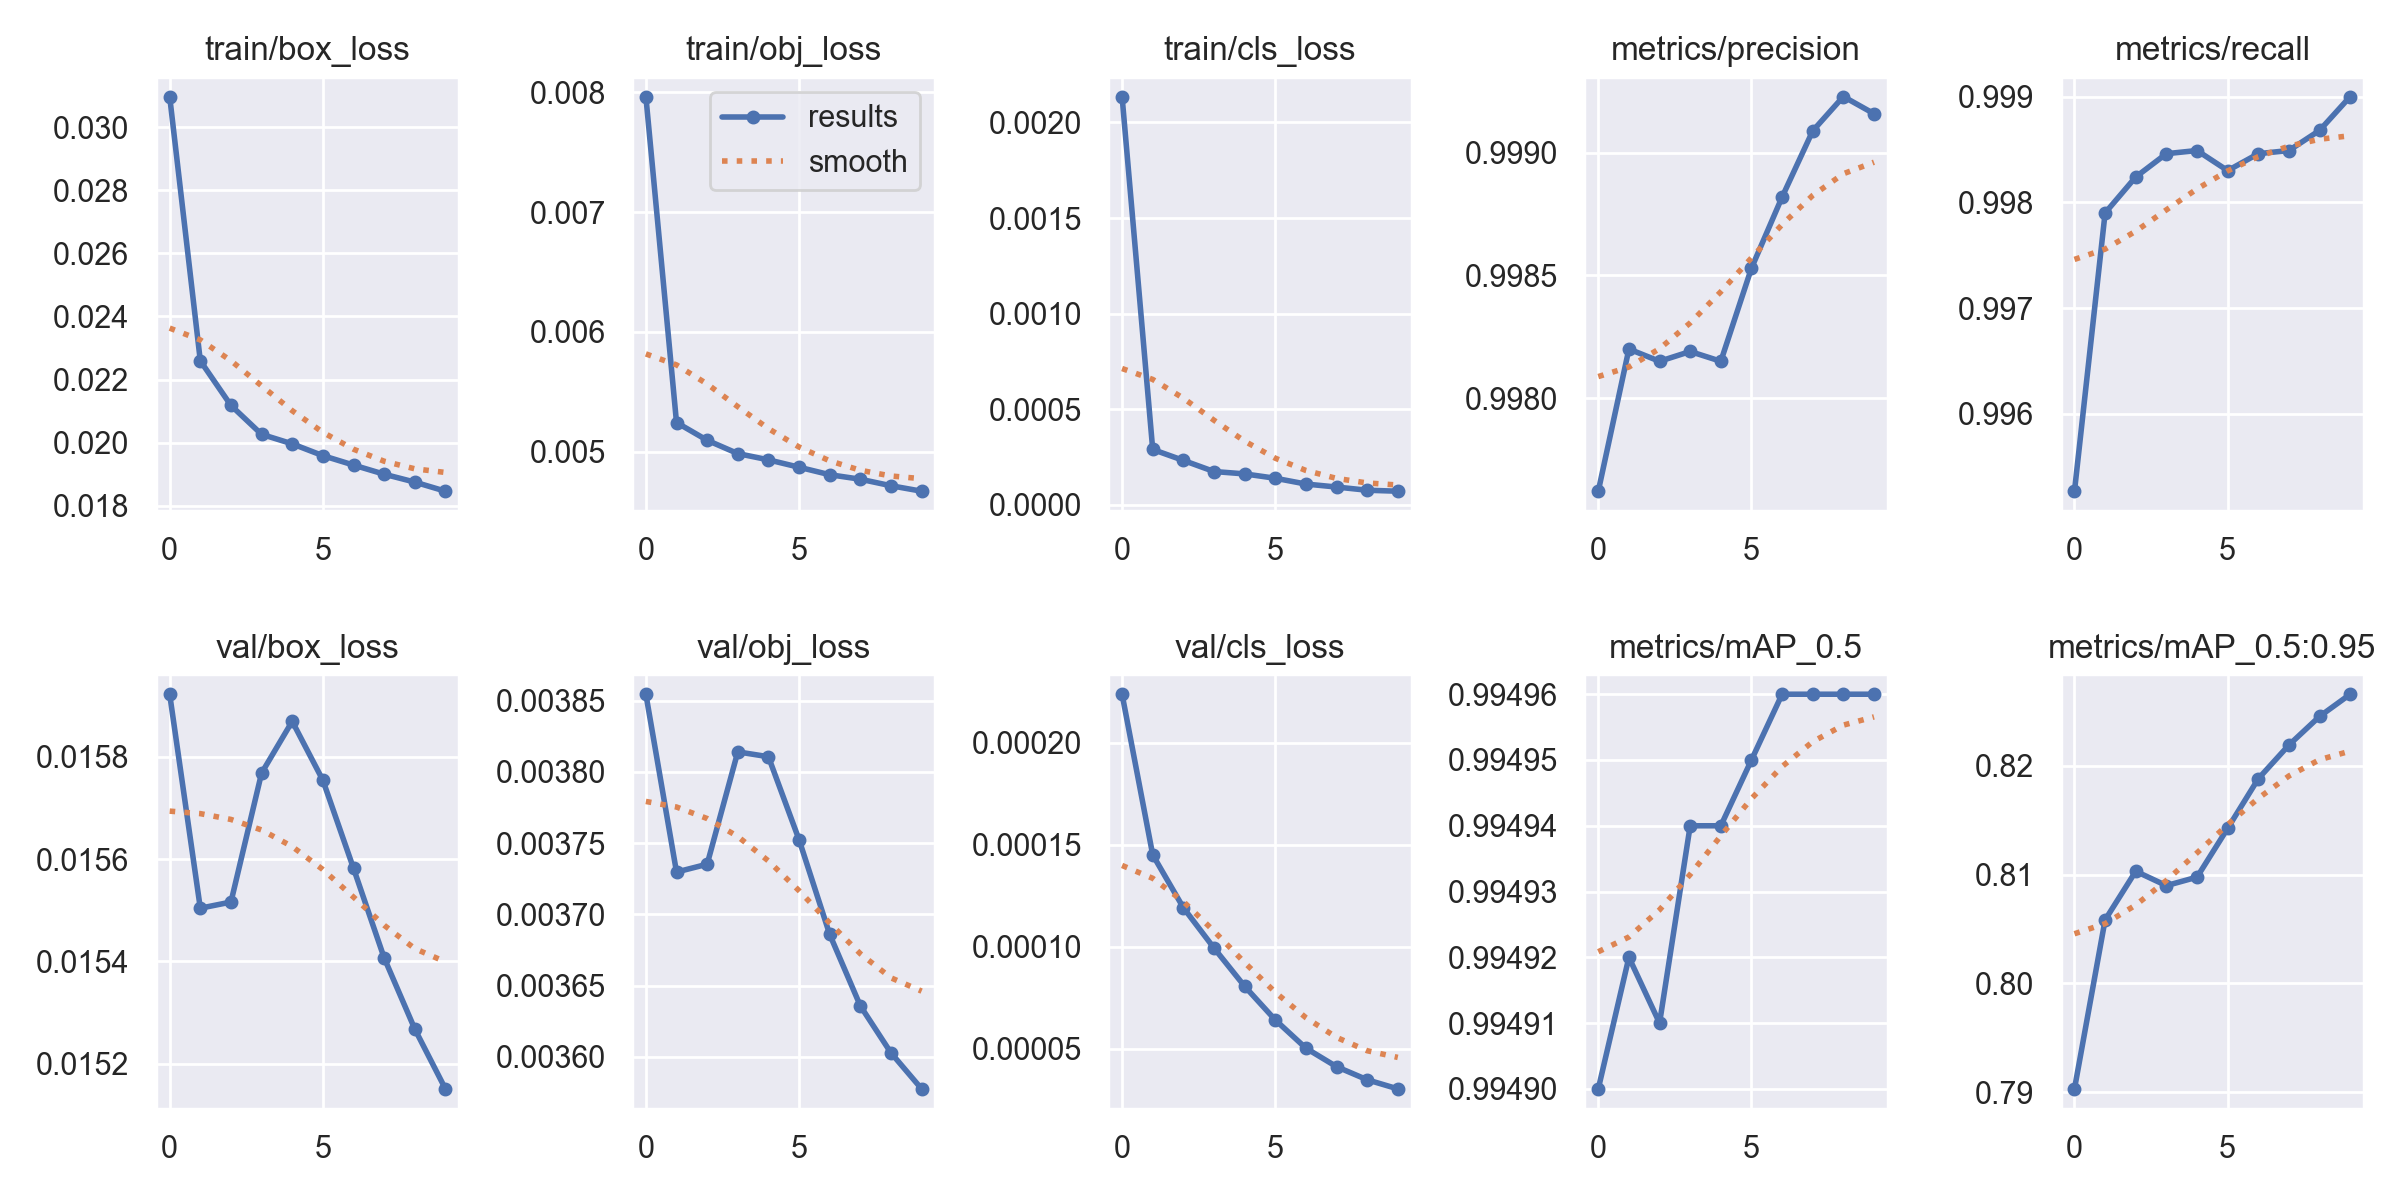

The table this chart was drawn from, first rows:
epoch, train/box_loss, train/obj_loss, train/cls_loss, metrics/precision, metrics/recall, metrics/mAP_0.5, metrics/mAP_0.5:0.95, val/box_loss, val/obj_loss, val/cls_loss, x/lr0, x/lr1, x/lr2
0, 0.03097, 0.007964, 0.002136, 0.9976, 0.9953, 0.9949, 0.7903, 0.01592, 0.003855, 0.0002237, 0.07, 0.003333, 0.003333
1, 0.02259, 0.005243, 0.0002891, 0.9982, 0.9979, 0.9949, 0.8058, 0.0155, 0.00373, 0.000145, 0.03934, 0.006006, 0.006006
2, 0.02118, 0.005095, 0.0002319, 0.9981, 0.9982, 0.9949, 0.8103, 0.01552, 0.003735, 0.0001191, 0.008022, 0.00802, 0.00802
3, 0.02026, 0.004984, 0.0001738, 0.9982, 0.9985, 0.9949, 0.809, 0.01577, 0.003814, 9.9335e-05, 0.00703, 0.00703, 0.00703
4, 0.01996, 0.004932, 0.0001613, 0.9981, 0.9985, 0.9949, 0.8098, 0.01587, 0.003811, 8.0588e-05, 0.00703, 0.00703, 0.00703
5, 0.01959, 0.00487, 0.0001386, 0.9985, 0.9983, 0.995, 0.8143, 0.01575, 0.003752, 6.4109e-05, 0.00604, 0.00604, 0.00604
6, 0.01929, 0.004808, 0.0001083, 0.9988, 0.9985, 0.995, 0.8188, 0.01558, 0.003686, 5.0267e-05, 0.00505, 0.00505, 0.00505
7, 0.019, 0.00477, 9.2606e-05, 0.9991, 0.9985, 0.995, 0.8219, 0.01541, 0.003636, 4.1208e-05, 0.00406, 0.00406, 0.00406
8, 0.01875, 0.004716, 7.5857e-05, 0.9992, 0.9987, 0.995, 0.8245, 0.01527, 0.003603, 3.4786e-05, 0.00307, 0.00307, 0.00307
9, 0.01846, 0.00467, 7.0727e-05, 0.9992, 0.999, 0.995, 0.8266, 0.01515, 0.003577, 3.0326e-05, 0.00208, 0.00208, 0.00208
